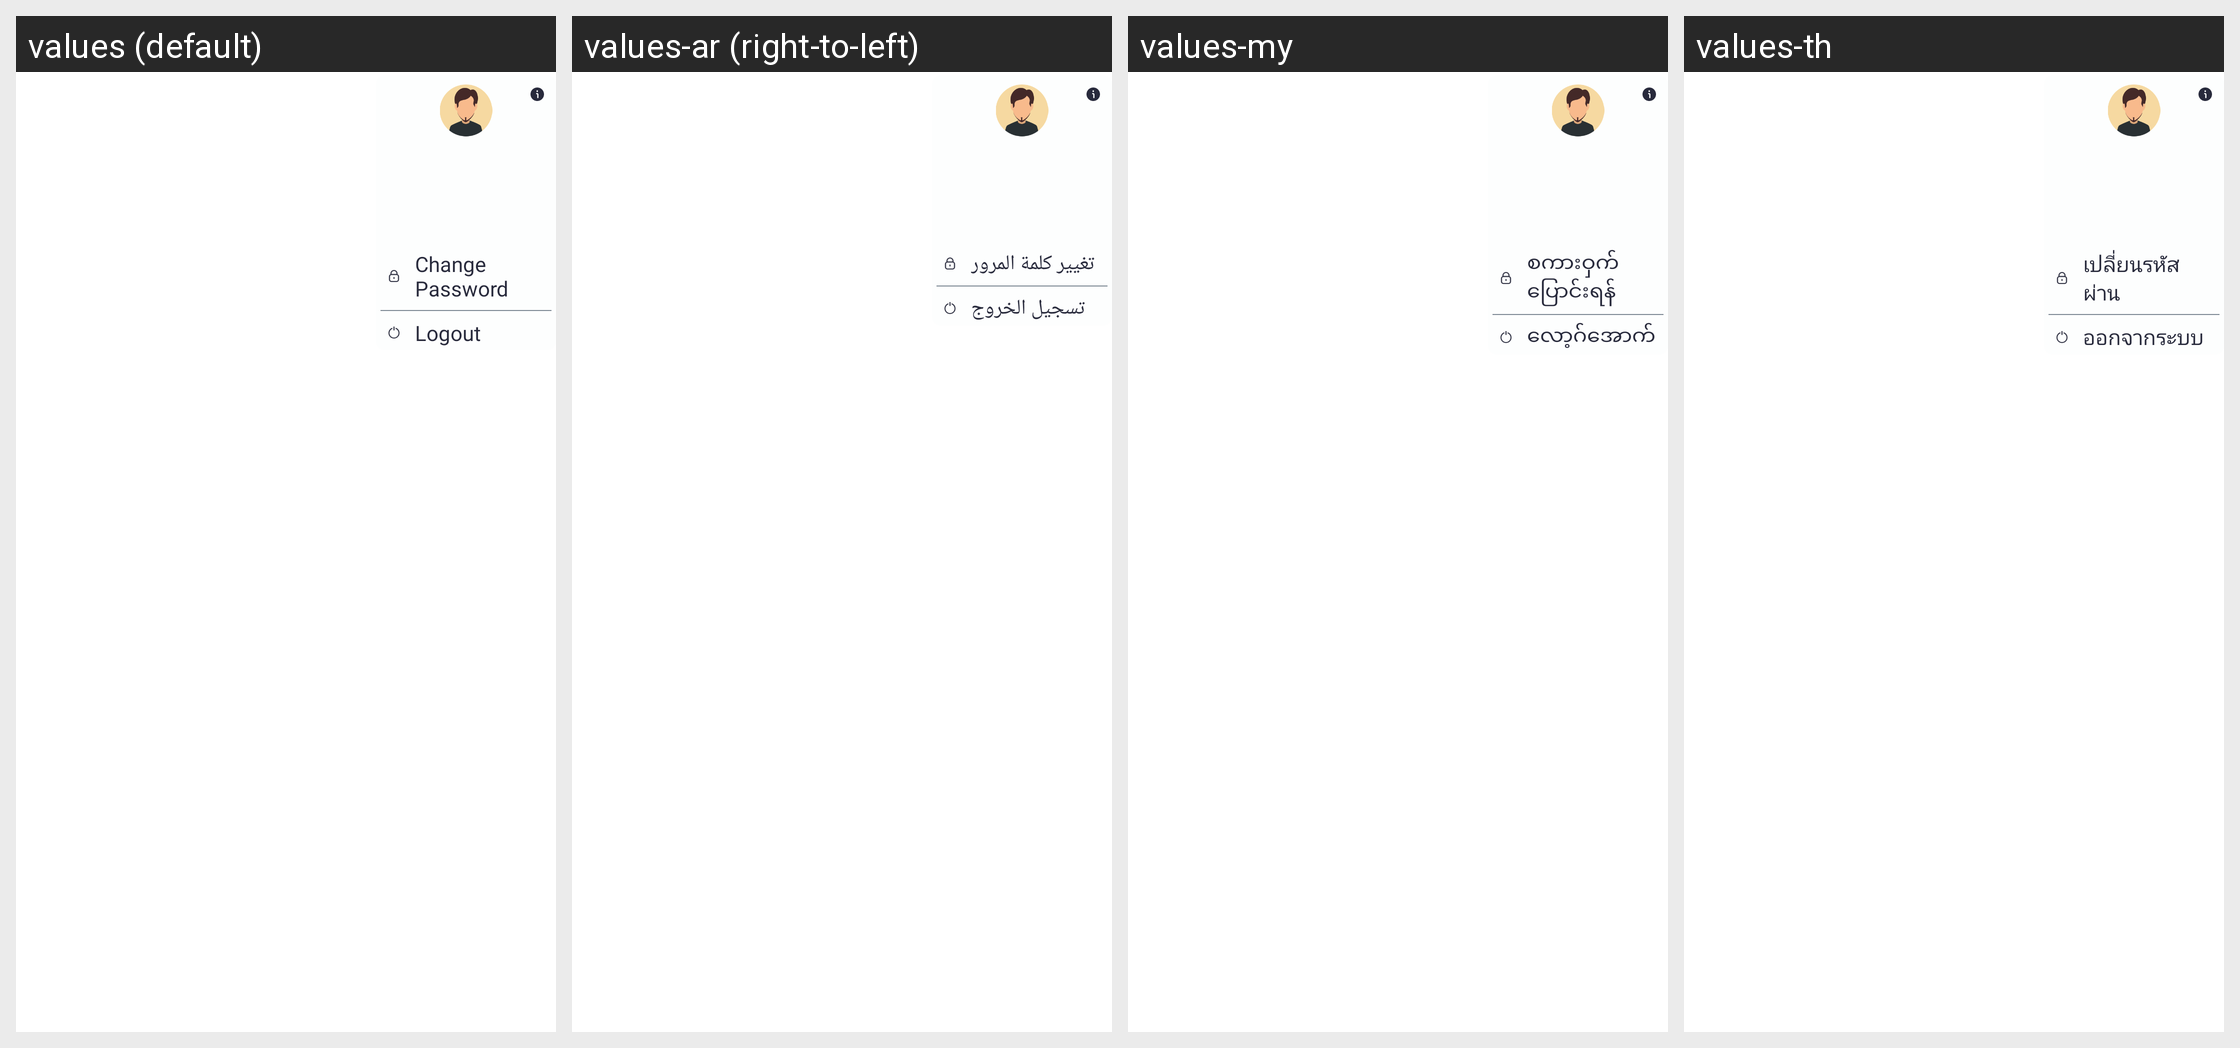

The same Android screen rendered under several of its app's locales, left to right. List the strings drawn on it with the default value and each locale's translation.
Android screen res/layout/user_details.xml rendered under 4 locales, left to right: values (default), values-ar (right-to-left), values-my, values-th. Device: Nexus 5 (rendered at 1080×1920; each locale shown at half size, 540×960, under a caption strip naming it); theme Theme.SANCLM.
Other locales in the repository, not shown: values-es, values-fr, values-pt, values-ru, values-vi, values-zh.
Strings drawn on this screen, with the default value and each locale's value (text and hints the layout hard-codes, and strings that could not be matched under every locale, appear in the picture but are not listed):

change_password
  values: Change Password
  values-ar: تغيير كلمة المرور
  values-my: စကားဝှက် ပြောင်းရန်
  values-th: เปลี่ยนรหัสผ่าน

logout
  values: Logout
  values-ar: تسجيل الخروج
  values-my: လော့ဂ်အောက်
  values-th: ออกจากระบบ
